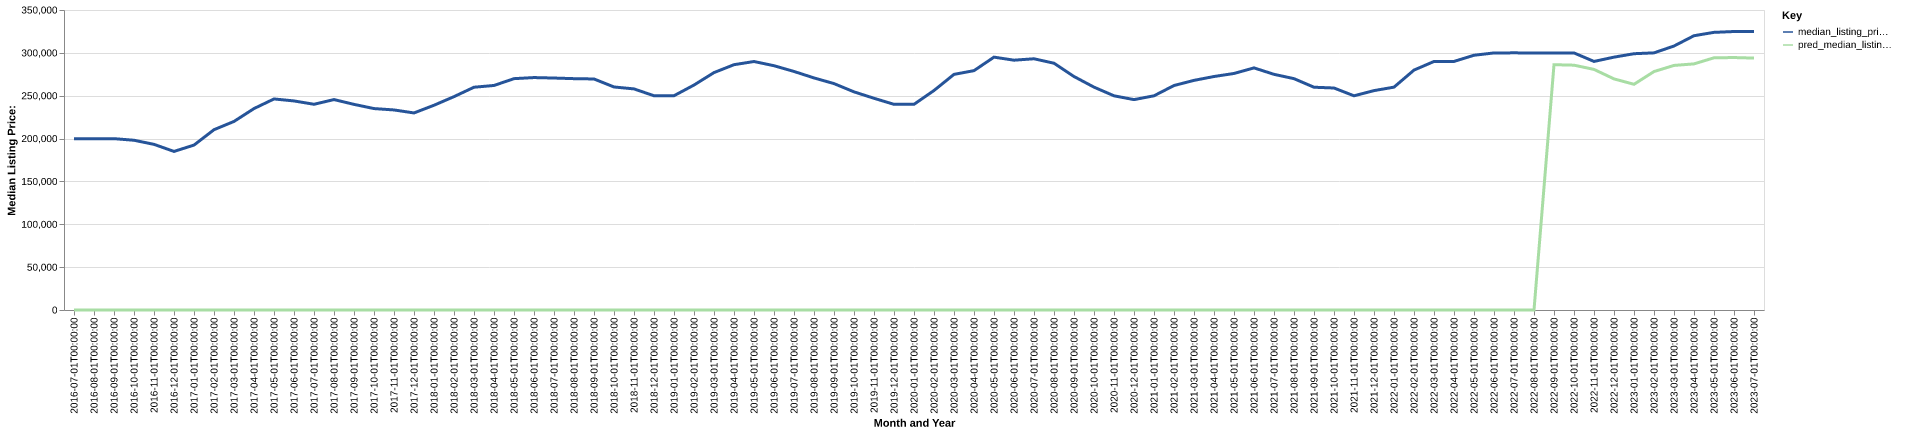

Data behind this chart, as committed beside it:
date, time_idx, median_listing_price, thirty_year_interest_rate_five, month, county_name, active_listing_count, median_days_on_market, pred_median_listing_price, month_year
2016-07-01, 0, 199900, 3.72, 7, Louisville/Jefferson County, KY-IN, 4620, 50.0, 0, Jul-2016
2016-08-01, 1, 199700, 3.73, 8, Louisville/Jefferson County, KY-IN, 4608, 54.0, 0, Aug-2016
2016-09-01, 2, 199900, 3.66, 9, Louisville/Jefferson County, KY-IN, 4505, 56.0, 0, Sep-2016
2016-10-01, 3, 198033, 3.64, 10, Louisville/Jefferson County, KY-IN, 4501, 57.0, 0, Oct-2016
2016-11-01, 4, 193260, 3.66, 11, Louisville/Jefferson County, KY-IN, 4388, 59.0, 0, Nov-2016
2016-12-01, 5, 185000, 3.48, 12, Louisville/Jefferson County, KY-IN, 4086, 67.0, 0, Dec-2016
2017-01-01, 6, 192400, 3.45, 1, Louisville/Jefferson County, KY-IN, 3660, 75.0, 0, Jan-2017
2017-02-01, 7, 210350, 3.5, 2, Louisville/Jefferson County, KY-IN, 3365, 71.0, 0, Feb-2017
2017-03-01, 8, 220000, 3.52, 3, Louisville/Jefferson County, KY-IN, 3437, 53.0, 0, Mar-2017
2017-04-01, 9, 235000, 4.03, 4, Louisville/Jefferson County, KY-IN, 3518, 47.0, 0, Apr-2017
2017-05-01, 10, 246226, 4.32, 5, Louisville/Jefferson County, KY-IN, 3626, 45.0, 0, May-2017
2017-06-01, 11, 243908, 4.2, 6, Louisville/Jefferson County, KY-IN, 3920, 43.0, 0, Jun-2017
2017-07-01, 12, 240000, 4.19, 7, Louisville/Jefferson County, KY-IN, 4060, 45.0, 0, Jul-2017
2017-08-01, 13, 245500, 4.3, 8, Louisville/Jefferson County, KY-IN, 4100, 48.0, 0, Aug-2017
2017-09-01, 14, 239900, 4.1, 9, Louisville/Jefferson County, KY-IN, 4173, 52.0, 0, Sep-2017
2017-10-01, 15, 235000, 4.05, 10, Louisville/Jefferson County, KY-IN, 4240, 52.0, 0, Oct-2017
2017-11-01, 16, 233400, 3.94, 11, Louisville/Jefferson County, KY-IN, 4111, 54.0, 0, Nov-2017
2017-12-01, 17, 229900, 4.03, 12, Louisville/Jefferson County, KY-IN, 3700, 66.0, 0, Dec-2017
2018-01-01, 18, 238875, 3.93, 1, Louisville/Jefferson County, KY-IN, 3145, 73.0, 0, Jan-2018
2018-02-01, 19, 248923, 3.83, 2, Louisville/Jefferson County, KY-IN, 2942, 64.0, 0, Feb-2018
2018-03-01, 20, 259900, 3.94, 3, Louisville/Jefferson County, KY-IN, 2948, 45.0, 0, Mar-2018
2018-04-01, 21, 261957, 3.95, 4, Louisville/Jefferson County, KY-IN, 3037, 43.0, 0, Apr-2018
2018-05-01, 22, 269900, 3.99, 5, Louisville/Jefferson County, KY-IN, 3233, 39.0, 0, May-2018
2018-06-01, 23, 271172, 4.15, 6, Louisville/Jefferson County, KY-IN, 3447, 39.0, 0, Jun-2018
2018-07-01, 24, 270625, 4.4, 7, Louisville/Jefferson County, KY-IN, 3555, 43.0, 0, Jul-2018
2018-08-01, 25, 269900, 4.46, 8, Louisville/Jefferson County, KY-IN, 3671, 43.0, 0, Aug-2018
2018-09-01, 26, 269539, 4.58, 9, Louisville/Jefferson County, KY-IN, 3846, 45.0, 0, Sep-2018
2018-10-01, 27, 260200, 4.66, 10, Louisville/Jefferson County, KY-IN, 4032, 48.0, 0, Oct-2018
2018-11-01, 28, 257950, 4.62, 11, Louisville/Jefferson County, KY-IN, 3990, 52.0, 0, Nov-2018
2018-12-01, 29, 249950, 4.54, 12, Louisville/Jefferson County, KY-IN, 3768, 61.0, 0, Dec-2018
2019-01-01, 30, 249999, 4.6, 1, Louisville/Jefferson County, KY-IN, 3456, 67.0, 0, Jan-2019
2019-02-01, 31, 262450, 4.72, 2, Louisville/Jefferson County, KY-IN, 3136, 63.0, 0, Feb-2019
2019-03-01, 32, 276979, 4.9, 3, Louisville/Jefferson County, KY-IN, 3062, 52.0, 0, Mar-2019
2019-04-01, 33, 286193, 4.94, 4, Louisville/Jefferson County, KY-IN, 3244, 44.0, 0, Apr-2019
2019-05-01, 34, 289900, 4.75, 5, Louisville/Jefferson County, KY-IN, 3420, 43.0, 0, May-2019
2019-06-01, 35, 285000, 4.51, 6, Louisville/Jefferson County, KY-IN, 3562, 44.0, 0, Jun-2019
2019-07-01, 36, 278305, 4.41, 7, Louisville/Jefferson County, KY-IN, 3796, 44.0, 0, Jul-2019
2019-08-01, 37, 270753, 4.41, 8, Louisville/Jefferson County, KY-IN, 3897, 44.0, 0, Aug-2019
2019-09-01, 38, 264142, 4.2, 9, Louisville/Jefferson County, KY-IN, 3929, 45.0, 0, Sep-2019
2019-10-01, 39, 254500, 4.14, 10, Louisville/Jefferson County, KY-IN, 3958, 46.0, 0, Oct-2019
2019-11-01, 40, 247000, 3.84, 11, Louisville/Jefferson County, KY-IN, 3814, 51.0, 0, Nov-2019
2019-12-01, 41, 239945, 3.81, 12, Louisville/Jefferson County, KY-IN, 3403, 63.0, 0, Dec-2019
2020-01-01, 42, 239963, 3.75, 1, Louisville/Jefferson County, KY-IN, 3101, 69.0, 0, Jan-2020
2020-02-01, 43, 256083, 3.73, 2, Louisville/Jefferson County, KY-IN, 2812, 59.0, 0, Feb-2020
2020-03-01, 44, 274900, 3.78, 3, Louisville/Jefferson County, KY-IN, 2647, 47.0, 0, Mar-2020
2020-04-01, 45, 279248, 3.75, 4, Louisville/Jefferson County, KY-IN, 2694, 49.0, 0, Apr-2020
2020-05-01, 46, 295000, 3.74, 5, Louisville/Jefferson County, KY-IN, 2497, 52.0, 0, May-2020
2020-06-01, 47, 291449, 3.72, 6, Louisville/Jefferson County, KY-IN, 2213, 41.0, 0, Jun-2020
2020-07-01, 48, 293093, 3.49, 7, Louisville/Jefferson County, KY-IN, 2061, 38.0, 0, Jul-2020
2020-08-01, 49, 287900, 3.65, 8, Louisville/Jefferson County, KY-IN, 1970, 35.0, 0, Aug-2020
2020-09-01, 50, 272400, 3.33, 9, Louisville/Jefferson County, KY-IN, 2030, 32.0, 0, Sep-2020
2020-10-01, 51, 260000, 3.28, 10, Louisville/Jefferson County, KY-IN, 2014, 31.0, 0, Oct-2020
2020-11-01, 52, 249900, 3.21, 11, Louisville/Jefferson County, KY-IN, 2020, 34.0, 0, Nov-2020
2020-12-01, 53, 245449, 3.07, 12, Louisville/Jefferson County, KY-IN, 1893, 39.0, 0, Dec-2020
2021-01-01, 54, 249900, 2.99, 1, Louisville/Jefferson County, KY-IN, 1590, 46.0, 0, Jan-2021
2021-02-01, 55, 261900, 2.93, 2, Louisville/Jefferson County, KY-IN, 1257, 37.0, 0, Feb-2021
2021-03-01, 56, 267900, 2.88, 3, Louisville/Jefferson County, KY-IN, 1222, 27.0, 0, Mar-2021
2021-04-01, 57, 272400, 2.84, 4, Louisville/Jefferson County, KY-IN, 1269, 23.0, 0, Apr-2021
2021-05-01, 58, 275950, 2.71, 5, Louisville/Jefferson County, KY-IN, 1252, 21.0, 0, May-2021
2021-06-01, 59, 282450, 2.79, 6, Louisville/Jefferson County, KY-IN, 1410, 19.0, 0, Jun-2021
... 25 more rows
